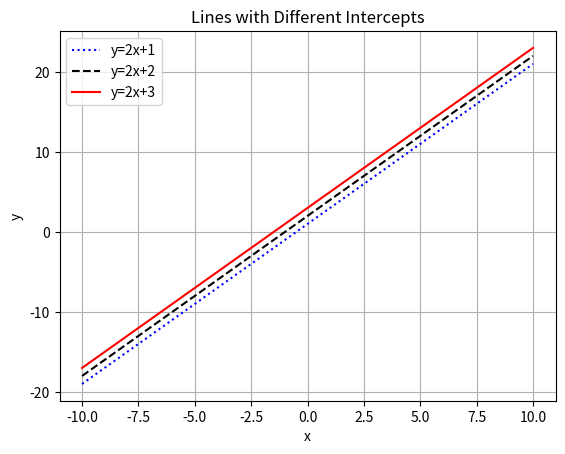

Reproduce this figure in Python.
import matplotlib.pyplot as plt
import numpy as np

x = np.arange(-10, 11)
y1 = 2*x + 1
y2 = 2*x + 2
y3 = 2*x + 3
plt.title("Lines with Different Intercepts")
plt.xlabel("x")
plt.ylabel("y")

plt.plot(x, y1, 'b:',label='y=2x+1')
plt.plot(x, y2, 'k--',label='y=2x+2')
plt.plot(x, y3, 'r-',label='y=2x+3')
plt.grid(True)
plt.legend()
plt.show()
